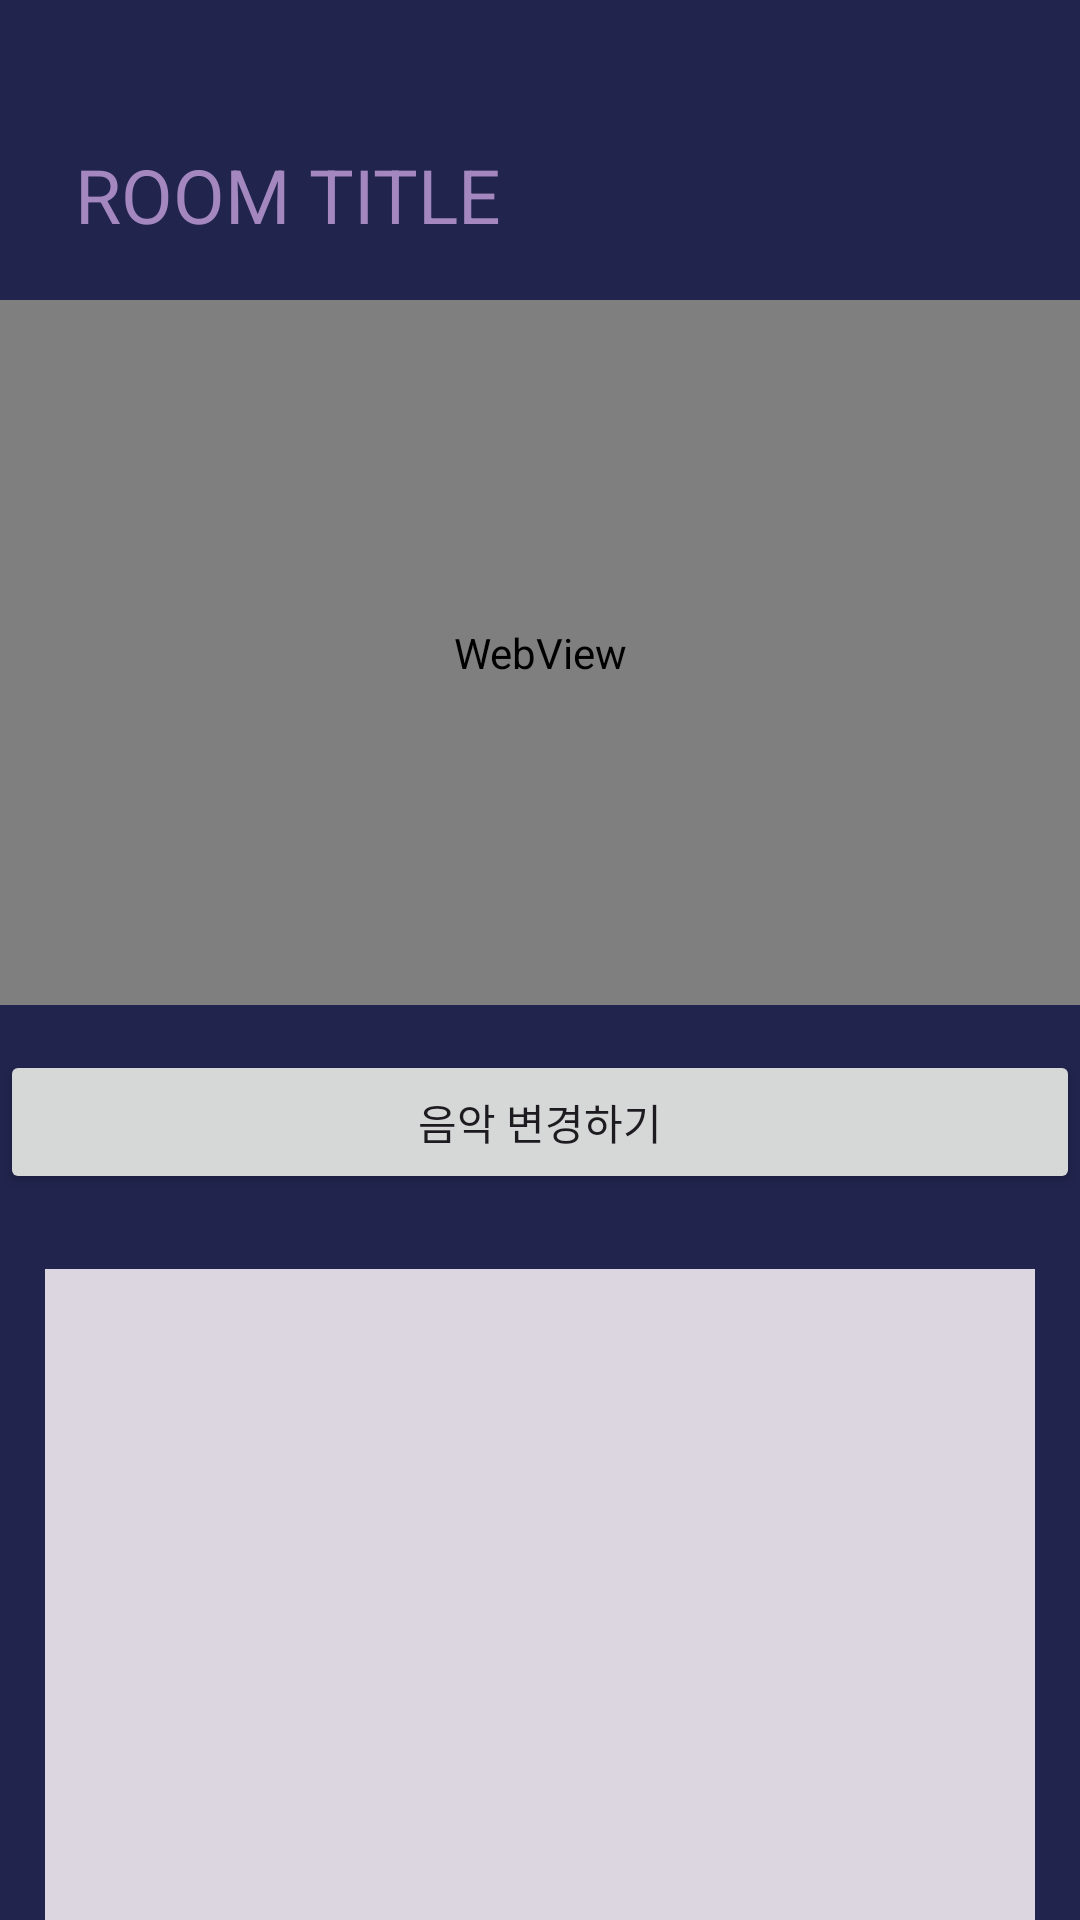

This screen was rendered from an Android layout file. Write that file and the resources it references.
<!-- AndroidManifest.xml: application theme Theme.MusicPlace -->
<!-- res/layout/activity_streaming_host_room.xml -->
<?xml version="1.0" encoding="utf-8"?>
<LinearLayout xmlns:android="http://schemas.android.com/apk/res/android"
    xmlns:app="http://schemas.android.com/apk/res-auto"
    xmlns:tools="http://schemas.android.com/tools"
    android:id="@+id/main"
    android:layout_width="match_parent"
    android:layout_height="match_parent"
    android:background="@color/background"
    android:orientation="vertical"
    tools:context=".streaming.layout.StreamingHostRoom">

    <LinearLayout
        android:layout_width="match_parent"
        android:layout_height="50dp"
        android:layout_gravity="left"
        android:layout_marginTop="40dp"
        android:orientation="horizontal">


        <TextView
            android:id="@+id/titleTextView"
            android:layout_width="wrap_content"
            android:layout_height="wrap_content"
            android:layout_gravity="center"
            android:layout_marginLeft="25dp"
            android:text="ROOM TITLE"
            android:textColor="@color/text"
            android:textSize="25dp" />
    </LinearLayout>

    <ScrollView
        android:layout_width="match_parent"
        android:layout_height="match_parent"
        android:fillViewport="true"
        android:scrollbars="none">

        <LinearLayout
            android:layout_width="match_parent"
            android:layout_height="match_parent"
            android:orientation="vertical">

            <WebView
                android:id="@+id/webView"
                android:layout_width="match_parent"
                android:layout_height="235dp"
                android:layout_marginTop="10dp" />

            <Button
                android:id="@+id/changeYoutubeButton"
                android:layout_width="match_parent"
                android:layout_height="wrap_content"
                android:text="음악 변경하기"
                android:layout_marginTop="15dp"/>

            <androidx.recyclerview.widget.RecyclerView
                android:id="@+id/chatRecyclerView"
                android:layout_width="match_parent"
                android:layout_height="295dp"
                android:layout_gravity="center"
                android:layout_marginLeft="15dp"
                android:layout_marginTop="25dp"
                android:layout_marginRight="15dp"
                android:layout_marginBottom="12dp"
                android:background="@color/recycleViewBackground" />

            <LinearLayout
                android:layout_width="match_parent"
                android:layout_height="wrap_content"
                android:orientation="horizontal"
                android:gravity="center"
                android:layout_marginLeft="15dp"
                android:layout_marginRight="15dp"
                android:layout_marginBottom="10dp"
                >

                <EditText
                    android:id="@+id/messageEditText"
                    android:layout_width="270dp"
                    android:layout_height="match_parent"
                    android:background="@color/recycleViewBackground"
                    android:ems="10"
                    android:hint="댓글을 작성해 주세요"
                    android:inputType="text"
                    android:textSize="15dp" />

                <Button
                    android:id="@+id/sendButton"
                    android:layout_width="wrap_content"
                    android:layout_height="wrap_content"
                    android:layout_marginLeft="20dp"
                    android:text="전송" />
            </LinearLayout>

            <LinearLayout
                android:layout_width="match_parent"
                android:layout_height="wrap_content"
                android:layout_marginTop="40dp"
                android:layout_marginBottom="10dp"
                android:gravity="center"
                android:orientation="horizontal">

                <Button
                    android:id="@+id/endButton"
                    android:layout_width="wrap_content"
                    android:layout_height="wrap_content"
                    android:layout_marginRight="10dp"
                    android:text="종료" />

                <Button
                    android:id="@+id/patchButton"
                    android:layout_width="wrap_content"
                    android:layout_height="wrap_content"
                    android:layout_marginLeft="10dp"
                    android:text="수정" />
            </LinearLayout>



        </LinearLayout>


    </ScrollView>


</LinearLayout>
<!-- resources referenced by this layout -->
<resources>
  <color name="background">#21244D</color>
  <color name="recycleViewBackground">#DCD6E1</color>
  <color name="text">#A387BE</color>
  <style name="Theme.MusicPlace" parent="Base.Theme.MusicPlace" />
  <style name="Base.Theme.MusicPlace" parent="Theme.Material3.DayNight.NoActionBar">
          
          
      </style>
</resources>
